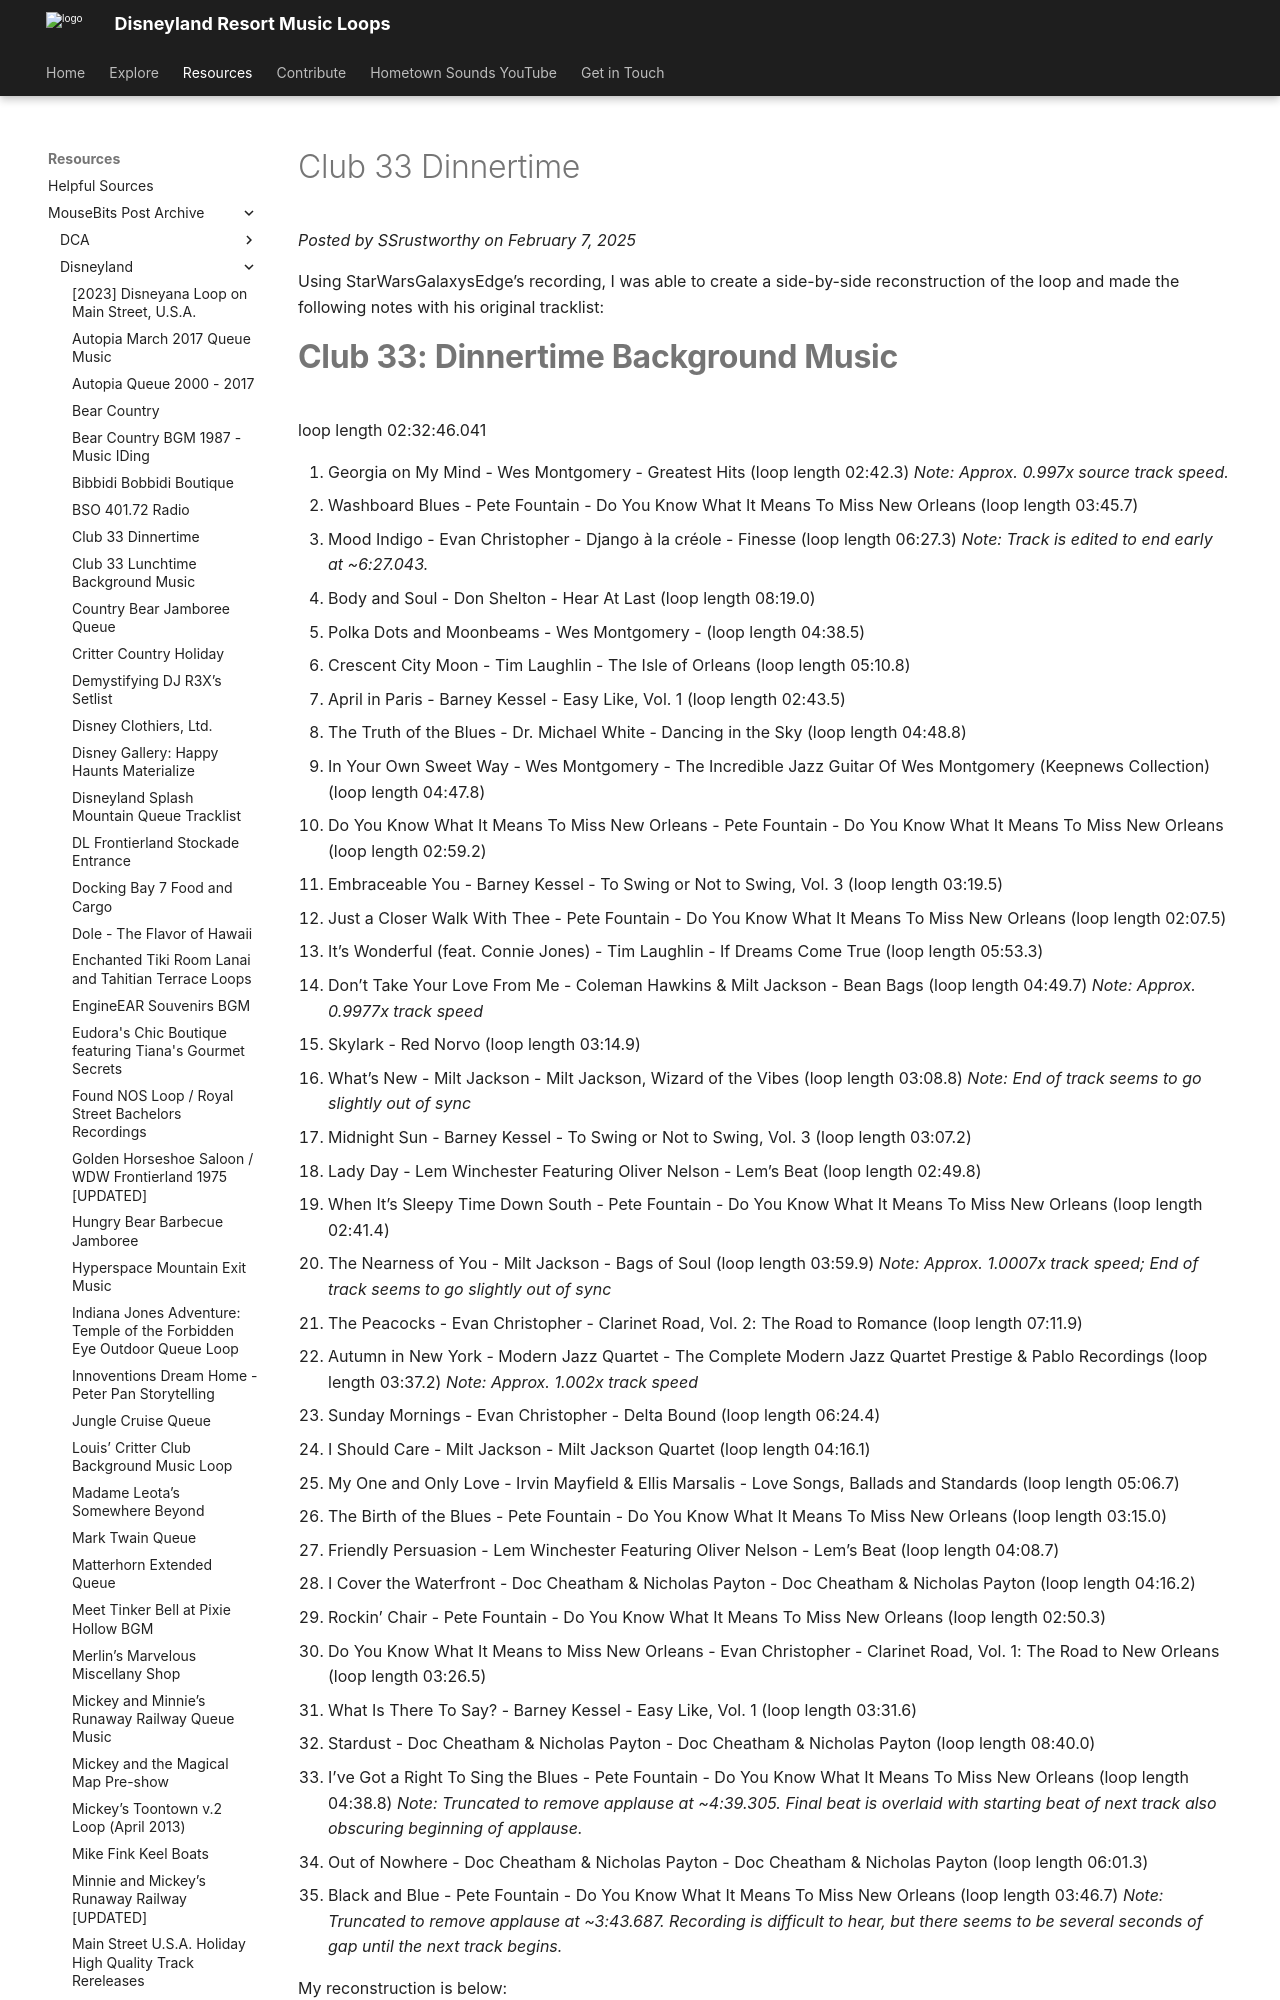

repository: SSrustworthy/DLRML-docs · page: resources/mousebits_post_archive/Disneyland/club_33_dinnertime/index.html · generator: mkdocs

# Club 33 Dinnertime

*Posted by SSrustworthy on February 7, 2025*

Using StarWarsGalaxysEdge’s recording, I was able to create a side-by-side reconstruction of the loop and made the following notes with his original tracklist:
